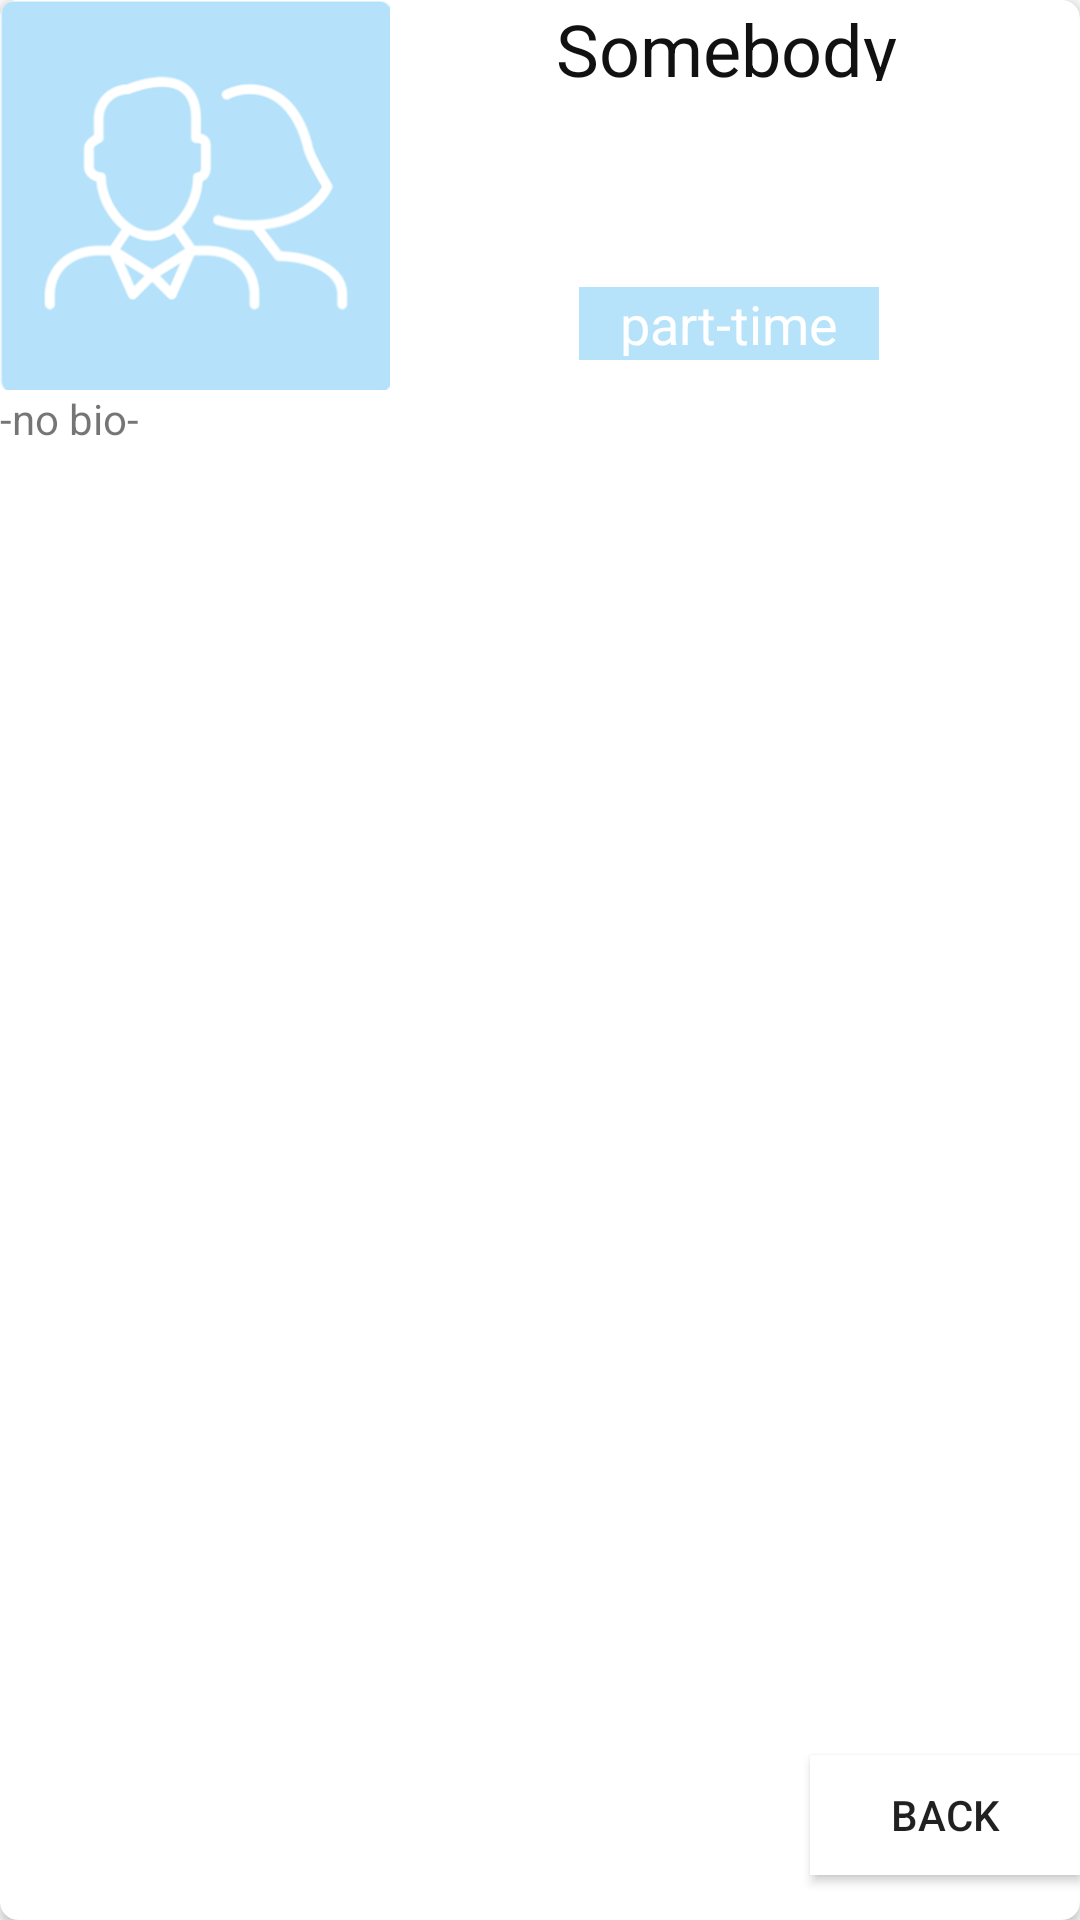

Reconstruct the res/layout file that produces this screen, plus the resources it refers to.
<!-- AndroidManifest.xml: application theme ReviewTheme -->
<!-- res/layout/info_critic.xml -->
<?xml version="1.0" encoding="utf-8"?>
<android.support.v7.widget.CardView
    xmlns:android="http://schemas.android.com/apk/res/android"
    xmlns:app="http://schemas.android.com/apk/res-auto"
    xmlns:tools="http://schemas.android.com/tools"
    android:layout_width="match_parent"
    android:layout_height="match_parent"
    android:layout_marginBottom="4dp"
    android:layout_marginEnd="8dp"
    android:layout_marginStart="8dp"
    android:layout_marginTop="4dp"
    app:cardCornerRadius="6dp"
    android:background="@color/colorAccent"
    >
    <android.support.constraint.ConstraintLayout
        android:layout_width="match_parent"
        android:layout_height="match_parent"
        >
        <android.support.constraint.ConstraintLayout
            android:id="@+id/infoClPhoto"
            android:layout_width="wrap_content"
            android:layout_height="wrap_content"
            >

            <ImageView
                android:id="@+id/ivPhotoCriticInfo"
                android:layout_width="130dp"
                android:layout_height="130dp"
                android:cropToPadding="true"
                android:src="@drawable/noimage"
                />
        </android.support.constraint.ConstraintLayout>

        <android.support.constraint.ConstraintLayout
            android:id="@+id/infoClNameStatus"
            android:layout_width="200dp"
            android:layout_height="130dp"
            app:layout_constraintLeft_toRightOf="@id/infoClPhoto"
            app:layout_constraintRight_toRightOf="parent"
            app:layout_constraintTop_toTopOf="parent"
            app:layout_constraintBottom_toBottomOf="@id/infoClPhoto"
            >

            <TextView
                android:id="@+id/tvNameCriticInfo"
                android:layout_width="match_parent"
                android:layout_height="27dp"
                android:text="Somebody "
                android:textAlignment="center"
                android:textColor="@color/colorBlack"
                android:textSize="24sp"
                app:layout_constraintTop_toTopOf="parent"
                />

            <TextView
                android:id="@+id/tvStatusInfo"
                android:layout_width="100dp"
                android:layout_height="wrap_content"
                android:layout_marginLeft="48dp"
                android:background="@color/colorAccent"
                android:text="part-time"
                android:textAlignment="center"
                android:textColor="@color/colorWhite"
                android:textSize="18sp"
                android:layout_marginBottom="10dp"
                app:layout_constraintBottom_toBottomOf="parent"
                app:layout_constraintEnd_toEndOf="parent"
                app:layout_constraintHorizontal_bias="0.0"
                app:layout_constraintLeft_toLeftOf="@id/tvNameCriticInfo"
                app:layout_constraintStart_toStartOf="parent" />
        </android.support.constraint.ConstraintLayout>

        <TextView
            android:id="@+id/tvBio"
            android:layout_width="match_parent"
            android:layout_height="wrap_content"
            app:layout_constraintTop_toBottomOf="@id/infoClPhoto"
            android:text="@string/no_bio"
            />
        <android.support.v7.widget.RecyclerView
            android:id="@+id/rvCriticList"
            android:layout_width="match_parent"
            android:layout_height="wrap_content"
            app:layout_constraintTop_toBottomOf="@id/tvBio"
            >

        </android.support.v7.widget.RecyclerView>
        <Button
            android:id="@+id/btnBack"
            android:layout_width="90dp"
            android:layout_height="40dp"
            android:background="@color/colorWhite"
            android:text="@string/back"
            android:layout_marginBottom="15dp"
            app:layout_constraintRight_toRightOf="parent"
            app:layout_constraintBottom_toBottomOf="parent"
            />

    </android.support.constraint.ConstraintLayout>

</android.support.v7.widget.CardView>
<!-- resources referenced by this layout -->
<resources>
  <color name="colorAccent">#b6e3fa</color>
  <color name="colorBlack">#111111</color>
  <color name="colorWhite">#ffffff</color>
  <!-- drawable noimage: png bitmap (drawable, 21454 bytes) -->
  <string name="back">Back</string>
  <string name="no_bio">-no bio-</string>
  <style name="ReviewTheme" parent="Theme.AppCompat.Light.NoActionBar">
          
          <item name="colorPrimary">@color/colorPrimary</item>
          <item name="colorPrimaryDark">@color/colorPrimaryDark</item>
          <item name="colorAccent">@color/colorAccent</item>
      </style>
  <color name="colorPrimary">#f7a173</color>
  <color name="colorPrimaryDark">#f7a173</color>
</resources>
